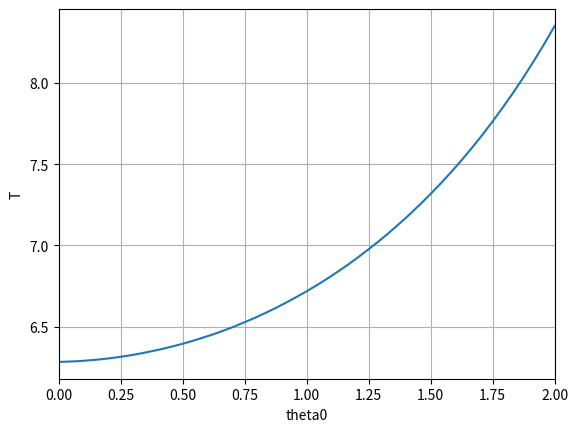

Recreate this plot in Python.
import numpy as np
import scipy.integrate as spi
import matplotlib.pyplot as plt

F=0
q=0
N=10000
tmax=50
num=50
theta0=np.linspace(0,2,num)
theta1=np.linspace(0,2,num-1)

def fun(z, t, q, F):
    return np.array([z[1], -np.sin(z[0]) - q*z[1] + F*np.sin(2.0*t/3.0)])

def energy(y):
    KE = 0.5 * 9.81**2 * y[:,1]**2
    PE = 9.81 **2 *(1 - np.cos(y[:,0]))
    return np.column_stack((KE + PE, KE, PE))

def period(y):
	test = True
	result = []
	for i in range(y.shape[0]):
		if y[i,2] > 0:
			test = True
		elif test:
			result.append(y[i,0])
			test = False
			res = np.array(result)
			Tcount = 0
	for i in range(len(res)-1):
		Tcount += res[i+1] - res[i]
	return Tcount/(len(res) - 1)

data = np.empty((0,num))
for m in range(num-1):
    z0 = np.array([theta0[m+1], 0])
    t = np.linspace(0, tmax, N)
    sol = spi.odeint(fun, z0, t, args = (q, F))
    out = np.column_stack((t, sol, energy(sol)))
    np.savetxt("data1.csv", out)

    for i in range(N):
        while sol[i,0] > np.pi:
            sol[i,0] -=2 *np.pi
        while sol[i,0] < -np.pi:
            sol[i,0]+= 2*np.pi

    out = np.column_stack((t, sol, energy(sol)))
    np.savetxt("data2.csv", out)

    print(period(out))
    data=np.append(data, [period(out)])

#plotting     
plt.plot(theta1, data)
plt.ylabel('T')
plt.xlabel('theta0')
plt.xlim(0,2)
plt.grid()
plt.savefig('pendulumTvA.pdf')
plt.show()
